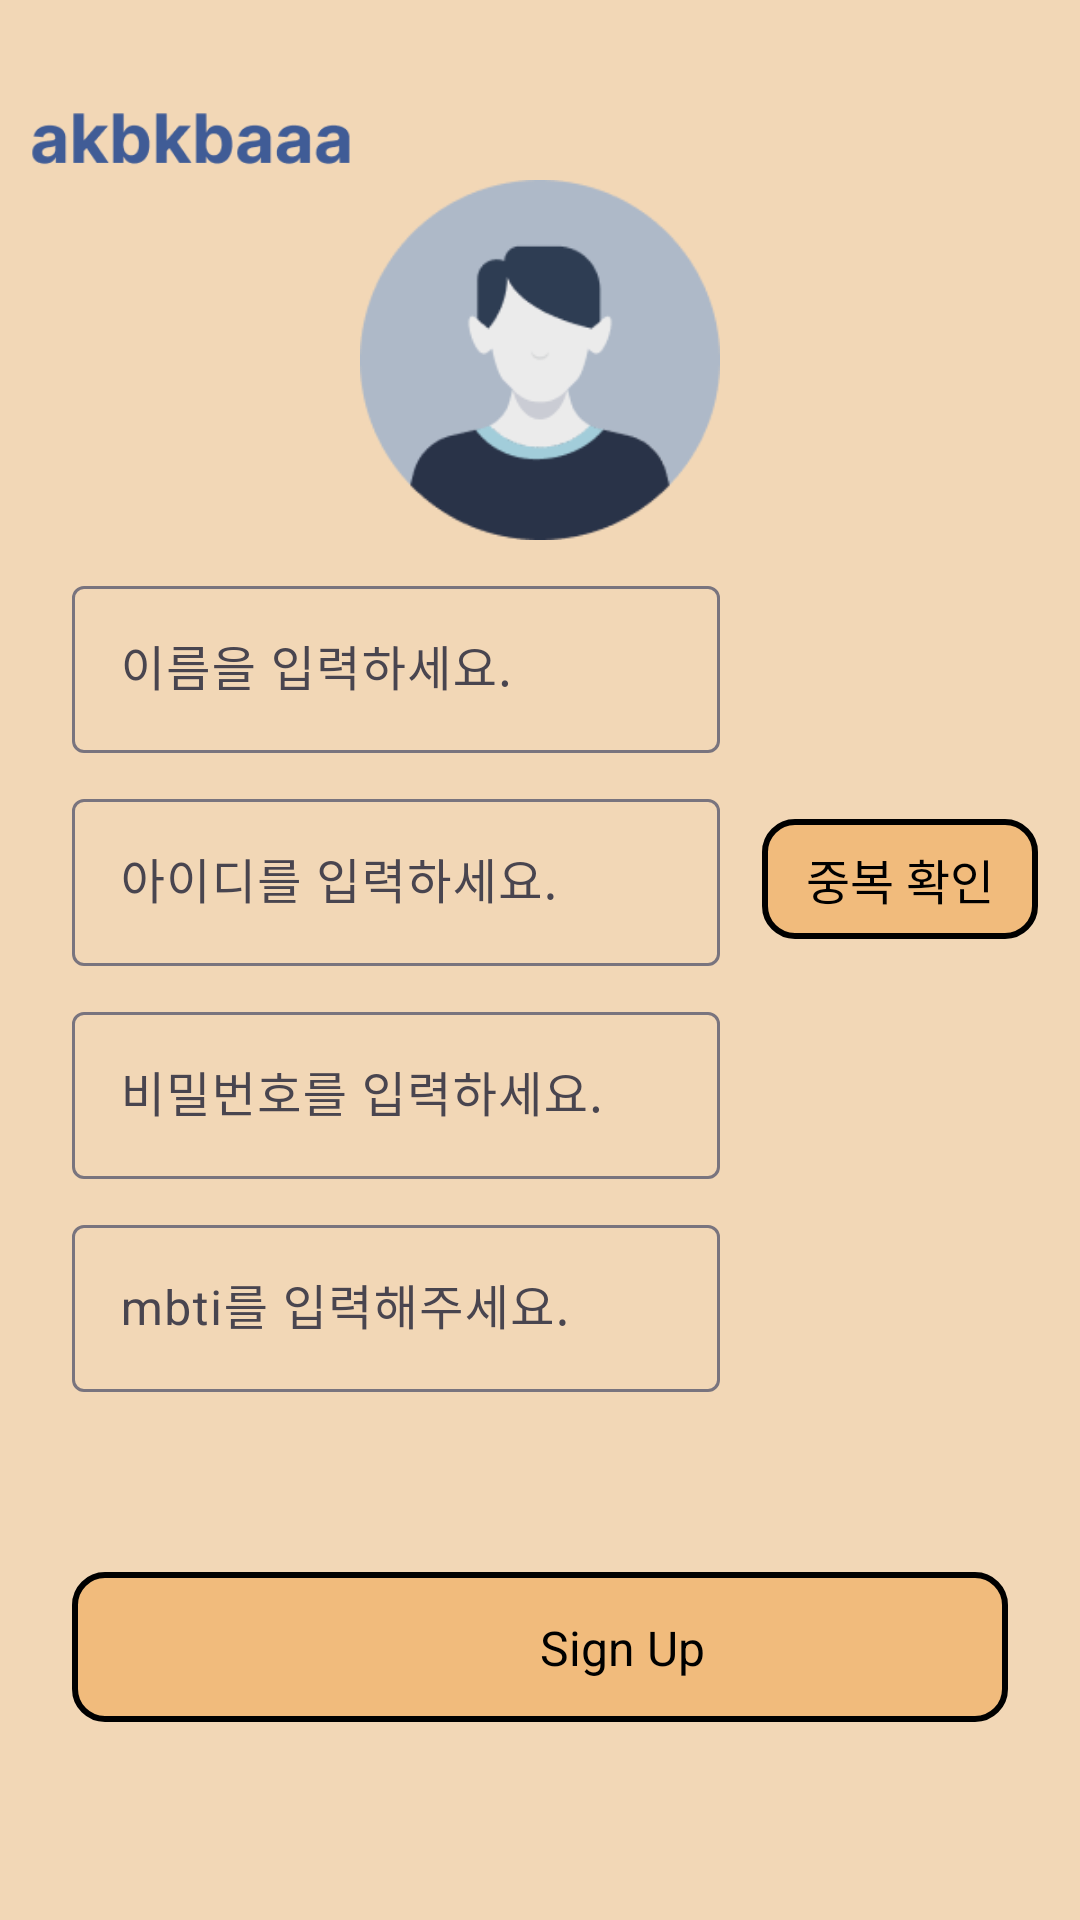

Reconstruct the res/layout file that produces this screen, plus the resources it refers to.
<!-- AndroidManifest.xml: application theme Theme.Snsproject -->
<!-- res/layout/activity_sign_up.xml -->
<?xml version="1.0" encoding="utf-8"?>
<androidx.constraintlayout.widget.ConstraintLayout xmlns:android="http://schemas.android.com/apk/res/android"
    xmlns:app="http://schemas.android.com/apk/res-auto"
    xmlns:tools="http://schemas.android.com/tools"
    android:id="@+id/main"
    android:layout_width="match_parent"
    android:layout_height="match_parent"
    android:background="@color/oatmeal"
    tools:context=".SignUpActivity">

    <ImageView
        android:id="@+id/iv_profile"
        android:layout_width="120dp"
        android:layout_height="120dp"
        android:layout_marginTop="60dp"
        android:src="@drawable/empty_profile"
        app:layout_constraintEnd_toEndOf="parent"
        app:layout_constraintStart_toStartOf="parent"
        app:layout_constraintTop_toTopOf="parent" />

    <com.google.android.material.textfield.TextInputLayout
        android:id="@+id/nameInputLayout"
        android:layout_width="match_parent"
        android:layout_height="wrap_content"
        android:layout_marginStart="24dp"
        android:layout_marginTop="10dp"
        android:layout_marginEnd="120dp"
        android:hint="@string/input_name"
        app:layout_constraintEnd_toEndOf="parent"
        app:layout_constraintStart_toStartOf="parent"
        app:layout_constraintTop_toBottomOf="@+id/iv_profile">

        <com.google.android.material.textfield.TextInputEditText
            android:id="@+id/nameInputEditText"
            android:layout_width="match_parent"
            android:layout_height="wrap_content"
            android:inputType="textPersonName" />
    </com.google.android.material.textfield.TextInputLayout>

    <com.google.android.material.textfield.TextInputLayout
        android:id="@+id/idInputLayout"
        android:layout_width="match_parent"
        android:layout_height="wrap_content"
        android:layout_marginStart="24dp"
        android:layout_marginTop="10dp"
        android:layout_marginEnd="120dp"
        android:hint="@string/input_id"
        app:layout_constraintEnd_toEndOf="parent"
        app:layout_constraintStart_toStartOf="parent"
        app:layout_constraintTop_toBottomOf="@+id/nameInputLayout">

        <com.google.android.material.textfield.TextInputEditText
            android:id="@+id/idInputEditText"
            android:layout_width="match_parent"
            android:layout_height="wrap_content"
            android:inputType="text" />
    </com.google.android.material.textfield.TextInputLayout>

    <com.google.android.material.textfield.TextInputLayout
        android:id="@+id/pwInputLayout"
        android:layout_width="match_parent"
        android:layout_height="wrap_content"
        android:layout_marginStart="24dp"
        android:layout_marginTop="10dp"
        android:layout_marginEnd="120dp"
        android:hint="@string/input_pw"
        app:layout_constraintEnd_toEndOf="parent"
        app:layout_constraintStart_toStartOf="parent"
        app:layout_constraintTop_toBottomOf="@+id/idInputLayout">

        <com.google.android.material.textfield.TextInputEditText
            android:id="@+id/pwInputEditText"
            android:layout_width="match_parent"
            android:layout_height="wrap_content"
            android:inputType="textPassword" />
    </com.google.android.material.textfield.TextInputLayout>

    <com.google.android.material.textfield.TextInputLayout
        android:id="@+id/mbtiInputLayout"
        android:layout_width="match_parent"
        android:layout_height="wrap_content"
        android:layout_marginStart="24dp"
        android:layout_marginTop="10dp"
        android:layout_marginEnd="120dp"
        android:hint="@string/input_mbti"
        app:layout_constraintEnd_toEndOf="parent"
        app:layout_constraintStart_toStartOf="parent"
        app:layout_constraintTop_toBottomOf="@+id/pwInputLayout">

        <com.google.android.material.textfield.TextInputEditText
            android:id="@+id/mbtiInputEditText"
            android:layout_width="match_parent"
            android:layout_height="wrap_content"
            android:inputType="text" />
    </com.google.android.material.textfield.TextInputLayout>

    <ImageView
        android:id="@+id/iv_logo1"
        android:layout_width="0dp"
        android:layout_height="wrap_content"
        app:layout_constraintWidth_percent="0.3"
        android:layout_margin="10dp"
        android:src="@drawable/app_logo"
        app:layout_constraintStart_toStartOf="parent"
        app:layout_constraintTop_toTopOf="parent" />

    <androidx.constraintlayout.widget.ConstraintLayout
        android:id="@+id/btn_check"
        android:layout_width="0dp"
        android:layout_height="40dp"
        android:layout_marginStart="14dp"
        android:layout_marginTop="273dp"
        android:layout_marginEnd="14dp"
        android:background="@drawable/selector_shape"
        app:layout_constraintEnd_toEndOf="parent"
        app:layout_constraintStart_toEndOf="@+id/idInputLayout"
        app:layout_constraintTop_toTopOf="parent">

        <TextView
            android:layout_width="wrap_content"
            android:layout_height="wrap_content"
            android:text="중복 확인"
            android:textColor="@color/black"
            android:textSize="16sp"
            android:textStyle="normal"
            app:layout_constraintBottom_toBottomOf="parent"
            app:layout_constraintEnd_toEndOf="parent"
            app:layout_constraintStart_toStartOf="parent"
            app:layout_constraintTop_toTopOf="parent" />

    </androidx.constraintlayout.widget.ConstraintLayout>

    <androidx.constraintlayout.widget.ConstraintLayout
        android:id="@+id/btn_sign_up1"
        android:layout_width="0dp"
        android:layout_height="50dp"
        android:layout_marginStart="24dp"
        android:layout_marginTop="60dp"
        android:layout_marginEnd="24dp"
        android:background="@drawable/selector_shape"
        app:layout_constraintEnd_toEndOf="parent"
        app:layout_constraintStart_toStartOf="parent"
        app:layout_constraintTop_toBottomOf="@+id/mbtiInputLayout">

        <ImageView
            android:id="@+id/iv_lock1"
            android:layout_width="45dp"
            android:layout_height="30dp"
            android:src="@drawable/selector_sign_up"
            app:layout_constraintBottom_toBottomOf="parent"
            app:layout_constraintEnd_toStartOf="@id/tv_sign_up1"
            app:layout_constraintHorizontal_chainStyle="packed"
            app:layout_constraintStart_toStartOf="parent"
            app:layout_constraintTop_toTopOf="parent" />

        <TextView
            android:id="@+id/tv_sign_up1"
            android:layout_width="wrap_content"
            android:layout_height="wrap_content"
            android:layout_marginLeft="10dp"
            android:text="Sign Up"
            android:textColor="@color/black"
            android:textSize="16sp"
            android:textStyle="normal"
            app:layout_constraintBottom_toBottomOf="parent"
            app:layout_constraintEnd_toEndOf="parent"
            app:layout_constraintStart_toEndOf="@id/iv_lock1"
            app:layout_constraintTop_toTopOf="parent" />

    </androidx.constraintlayout.widget.ConstraintLayout>

</androidx.constraintlayout.widget.ConstraintLayout>
<!-- resources referenced by this layout -->
<resources>
  <color name="black">#FF000000</color>
  <color name="oatmeal">#F2D7B6</color>
  <!-- drawable app_logo: png bitmap (drawable, 3406 bytes) -->
  <!-- drawable empty_profile: png bitmap (drawable, 5216 bytes) -->
  <!-- drawable selector_shape (drawable) -->
  <?xml version="1.0" encoding="utf-8"?>
  <selector xmlns:android="http://schemas.android.com/apk/res/android">
  
      <item android:state_pressed="true">
          <shape android:shape="rectangle">
              <solid android:color="@color/oatmeal" />
              <stroke android:color="@color/black" android:width="2dp" />
              <corners android:radius="10dp" />
          </shape>
      </item>
  
      <item android:state_pressed="false">
          <shape android:shape="rectangle">
              <solid android:color="@color/deep_oatmeal" />
              <stroke android:color="@color/black" android:width="2dp" />
              <corners android:radius="10dp" />
          </shape>
      </item>
  </selector>
  <!-- drawable selector_sign_up (drawable) -->
  <?xml version="1.0" encoding="utf-8"?>
  <selector xmlns:android="http://schemas.android.com/apk/res/android">
  
      <item android:drawable="@drawable/signup_complete" android:state_pressed="true" />
      <item android:drawable="@drawable/signup" android:state_pressed="false" />
  </selector>
  <string name="input_id">아이디를 입력하세요.</string>
  <string name="input_mbti">mbti를 입력해주세요.</string>
  <string name="input_name">이름을 입력하세요.</string>
  <string name="input_pw">비밀번호를 입력하세요.</string>
  <style name="Theme.Snsproject" parent="Base.Theme.Snsproject" />
  <color name="deep_oatmeal">#F1BB7C</color>
  <style name="Base.Theme.Snsproject" parent="Theme.Material3.DayNight.NoActionBar">
          
          
      </style>
</resources>
